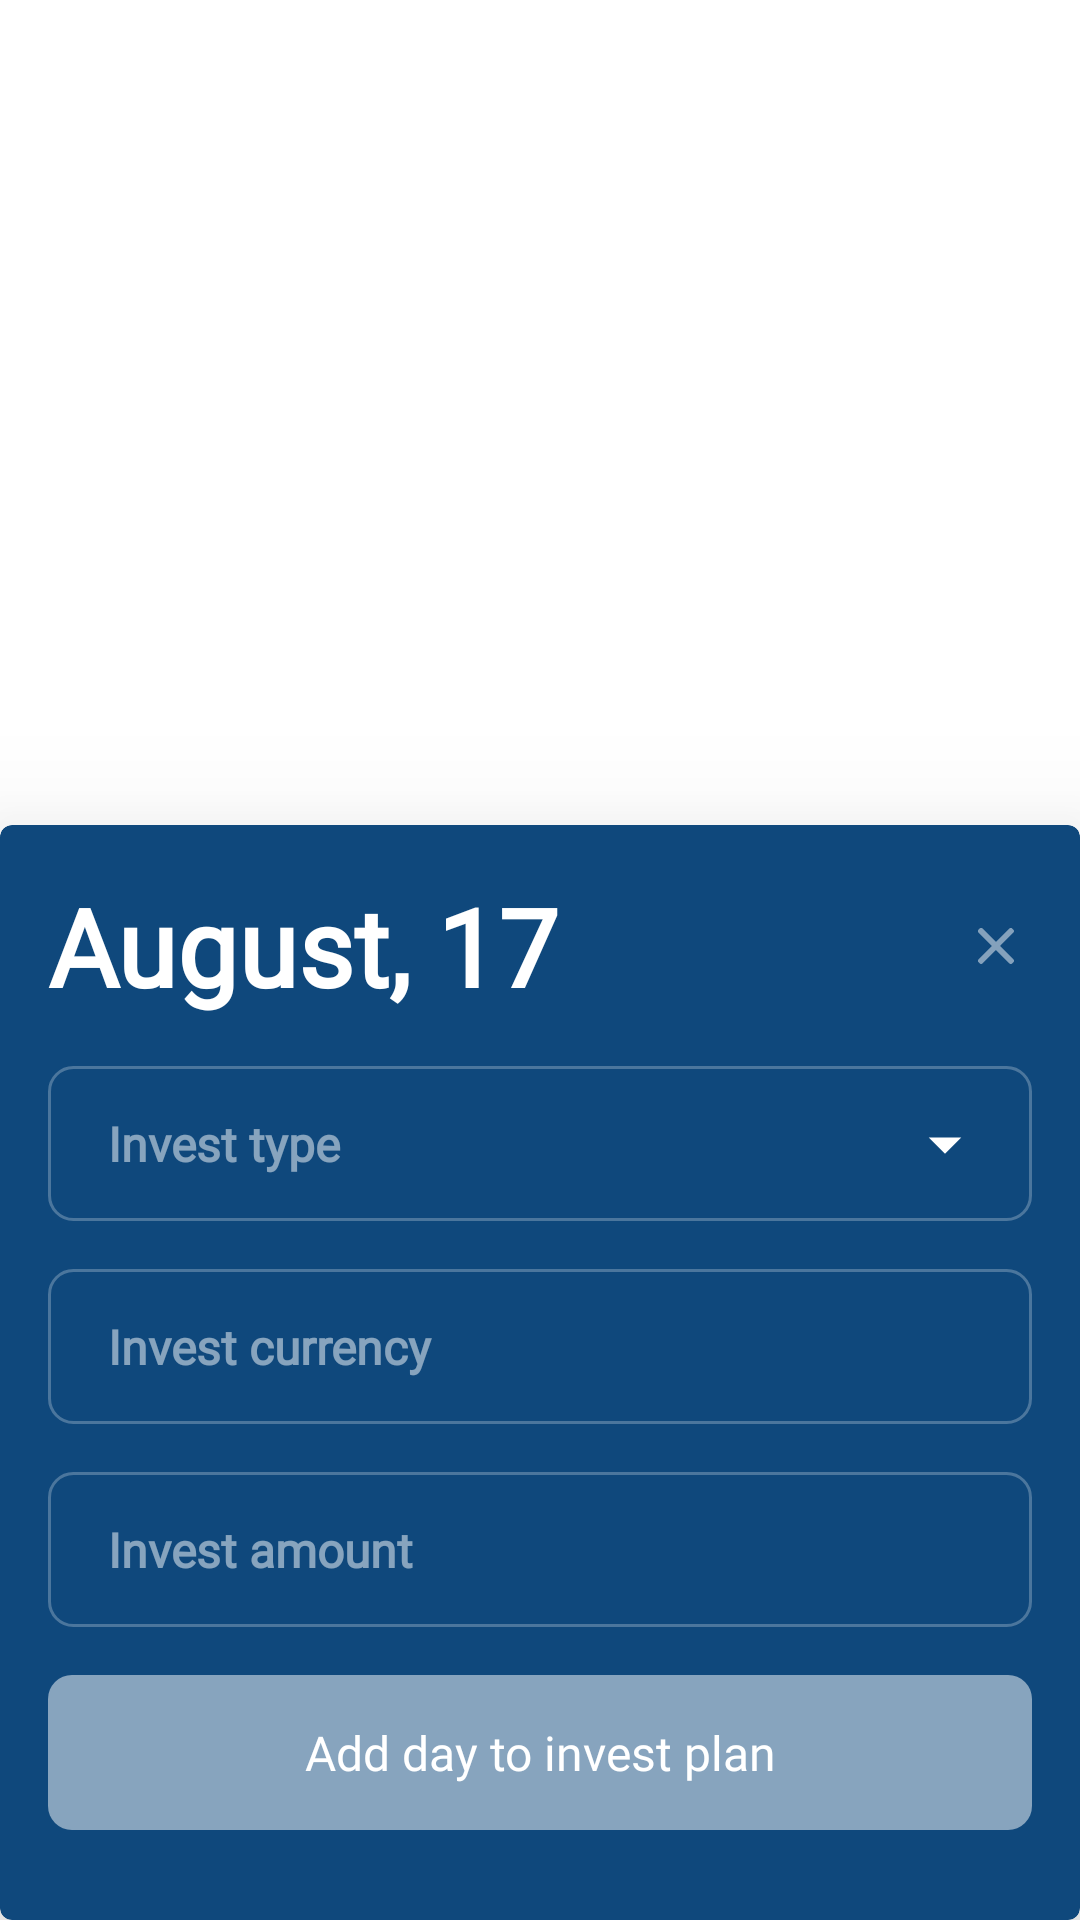

This screen was rendered from an Android layout file. Write that file and the resources it references.
<!-- AndroidManifest.xml: application theme Theme.InvestBuddy -->
<!-- res/layout/view_invest_add.xml -->
<?xml version="1.0" encoding="utf-8"?>
<androidx.constraintlayout.widget.ConstraintLayout xmlns:android="http://schemas.android.com/apk/res/android"
    xmlns:app="http://schemas.android.com/apk/res-auto"
    xmlns:tools="http://schemas.android.com/tools"
    android:id="@+id/bottomSheetContainer"
    android:layout_width="match_parent"
    android:layout_height="match_parent"
    android:saveEnabled="false"
    app:behavior_hideable="true"
    app:behavior_peekHeight="0dp"
    app:layout_behavior="@string/bottom_sheet_behavior"
    tools:visibility="visible">

    <androidx.constraintlayout.widget.Guideline
        android:id="@+id/topGuideline"
        android:layout_width="wrap_content"
        android:layout_height="wrap_content"
        android:orientation="horizontal"
        app:layout_constraintGuide_percent="0.45" />

    <com.google.android.material.card.MaterialCardView
        android:layout_width="match_parent"
        android:layout_height="wrap_content"
        android:backgroundTint="#0F487C"
        app:cardElevation="30dp"
        app:layout_constraintBottom_toBottomOf="parent">

        <androidx.constraintlayout.widget.ConstraintLayout
            android:id="@+id/container"
            android:layout_width="match_parent"
            android:layout_height="wrap_content"
            android:paddingBottom="30dp"
            app:layout_constraintBottom_toBottomOf="parent"
            app:layout_constraintEnd_toEndOf="parent"
            app:layout_constraintStart_toStartOf="parent">

            <TextView
                android:id="@+id/date"
                android:layout_width="wrap_content"
                android:layout_height="wrap_content"
                android:layout_marginStart="16dp"
                android:layout_marginTop="16dp"
                android:fontFamily="@font/montserrat_semibold"
                android:text="August, 17"
                android:textColor="@color/white"
                android:textSize="36sp"
                android:textStyle="bold"
                app:layout_constraintStart_toStartOf="parent"
                app:layout_constraintTop_toTopOf="parent" />

            <ImageView
                android:id="@+id/icClose"
                android:layout_width="24dp"
                android:layout_height="24dp"
                android:layout_marginEnd="16dp"
                android:adjustViewBounds="true"
                android:alpha="0.5"
                android:padding="6dp"
                android:src="@drawable/ic_close"
                app:layout_constraintBottom_toBottomOf="@id/date"
                app:layout_constraintEnd_toEndOf="parent"
                app:layout_constraintTop_toTopOf="@id/date" />

            <EditText
                android:id="@+id/type"
                android:layout_width="match_parent"
                android:layout_height="wrap_content"
                android:layout_marginHorizontal="16dp"
                android:layout_marginTop="16dp"
                android:background="@drawable/bg_edit_chat"
                android:clickable="true"
                android:focusable="false"
                android:fontFamily="@font/montserrat_regular"
                android:textStyle="bold"
                android:hint="@string/invest_type_hint"
                android:paddingVertical="15dp"
                android:paddingStart="20dp"
                android:paddingEnd="40dp"
                android:textColor="@color/white"
                android:textColorHint="#80FFFFFF"
                android:textSize="16sp"
                app:layout_constraintTop_toBottomOf="@id/date" />

            <ImageView
                android:layout_width="26dp"
                android:layout_height="26dp"
                android:layout_marginEnd="16dp"
                android:adjustViewBounds="true"
                android:src="@drawable/ic_calendar_month_arrow"
                app:layout_constraintBottom_toBottomOf="@id/type"
                app:layout_constraintEnd_toEndOf="@id/type"
                app:layout_constraintTop_toTopOf="@id/type" />

            <EditText
                android:id="@+id/currency"
                android:layout_width="match_parent"
                android:layout_height="wrap_content"
                android:layout_marginHorizontal="16dp"
                android:layout_marginTop="16dp"
                android:background="@drawable/bg_edit_chat"
                android:clickable="false"
                android:textStyle="bold"
                android:focusable="false"
                android:fontFamily="@font/montserrat_regular"
                android:hint="@string/invest_currency_hint"
                android:paddingVertical="15dp"
                android:paddingStart="20dp"
                android:paddingEnd="40dp"
                android:textColor="@color/white"
                android:textColorHint="#80FFFFFF"
                android:textSize="16sp"
                app:layout_constraintTop_toBottomOf="@id/type" />

            <ImageView
                android:layout_width="wrap_content"
                android:layout_height="wrap_content"
                android:layout_marginEnd="16dp"
                android:adjustViewBounds="true"
                android:src="@drawable/ic_calendar_month_arrow"
                android:visibility="gone"
                app:layout_constraintBottom_toBottomOf="@id/currency"
                app:layout_constraintEnd_toEndOf="@id/currency"
                app:layout_constraintTop_toTopOf="@id/currency" />

            <EditText
                android:id="@+id/amount"
                android:layout_width="match_parent"
                android:layout_height="wrap_content"
                android:layout_marginHorizontal="16dp"
                android:layout_marginTop="16dp"
                android:background="@drawable/bg_edit_chat"
                android:fontFamily="@font/montserrat_regular"
                android:hint="@string/invest_amount_hint"
                android:imeOptions="actionDone"
                android:textStyle="bold"
                android:inputType="number"
                android:digits="1234567890.,"
                android:maxLength="12"
                android:lines="1"
                android:paddingVertical="15dp"
                android:paddingStart="20dp"
                android:paddingEnd="40dp"
                android:singleLine="true"
                android:textColor="@color/white"
                android:textColorHint="#80FFFFFF"
                android:textSize="16sp"
                app:layout_constraintTop_toBottomOf="@id/currency" />

            <TextView
                android:id="@+id/addBtn"
                android:layout_width="match_parent"
                android:layout_height="wrap_content"
                android:layout_marginHorizontal="16dp"
                android:layout_marginTop="16dp"
                android:background="@drawable/bg_add_invest_btn_disabled"
                android:fontFamily="@font/montserrat_bold"
                android:gravity="center"
                android:paddingVertical="15dp"
                android:text="@string/add_day_to_invest_plan_btn"
                android:textColor="@color/white"
                android:textSize="16sp"
                app:layout_constraintTop_toBottomOf="@id/amount" />

        </androidx.constraintlayout.widget.ConstraintLayout>
    </com.google.android.material.card.MaterialCardView>
</androidx.constraintlayout.widget.ConstraintLayout>
<!-- resources referenced by this layout -->
<resources>
  <color name="white">#FFFFFFFF</color>
  <!-- drawable bg_add_invest_btn_disabled (drawable) -->
  <?xml version="1.0" encoding="UTF-8"?>
  <shape xmlns:android="http://schemas.android.com/apk/res/android">
      <solid android:color="@color/gray"/>
      <corners android:radius="8dp" />
  
  </shape>
  <!-- drawable bg_edit_chat (drawable) -->
  <?xml version="1.0" encoding="UTF-8"?>
  <shape xmlns:android="http://schemas.android.com/apk/res/android">
      <stroke
          android:width="1dp"
          android:color="#40FFFFFF"/>
      <corners android:radius="8dp" />
  
  </shape>
  <!-- drawable ic_calendar_month_arrow (drawable) -->
  <vector xmlns:android="http://schemas.android.com/apk/res/android"
      android:width="18dp"
      android:height="18dp"
      android:viewportWidth="18"
      android:viewportHeight="18">
    <path
        android:pathData="M5.25,7.5L9,11.25L12.75,7.5H5.25Z"
        android:fillColor="#ffffff"/>
  </vector>
  <!-- drawable ic_close (drawable) -->
  <vector xmlns:android="http://schemas.android.com/apk/res/android"
      android:width="12dp"
      android:height="12dp"
      android:viewportWidth="12"
      android:viewportHeight="12">
    <group>
      <clip-path
          android:pathData="M0,0h12v12h-12z"/>
      <path
          android:pathData="M0.855,-0.012C0.973,-0.012 1.09,-0.012 1.207,-0.012C1.308,0.022 1.402,0.073 1.488,0.141C2.985,1.641 4.485,3.137 5.988,4.629C7.492,3.137 8.992,1.641 10.488,0.141C10.575,0.073 10.669,0.022 10.769,-0.012C10.887,-0.012 11.004,-0.012 11.121,-0.012C11.189,0.022 11.26,0.058 11.332,0.094C11.516,0.277 11.699,0.461 11.883,0.645C11.919,0.717 11.954,0.787 11.988,0.855C11.988,0.973 11.988,1.09 11.988,1.207C11.955,1.308 11.904,1.402 11.836,1.488C10.336,2.985 8.84,4.485 7.348,5.988C8.84,7.492 10.336,8.992 11.836,10.488C11.904,10.575 11.955,10.669 11.988,10.769C11.988,10.887 11.988,11.004 11.988,11.121C11.954,11.189 11.919,11.26 11.883,11.332C11.699,11.516 11.516,11.699 11.332,11.883C11.26,11.919 11.189,11.954 11.121,11.988C11.004,11.988 10.887,11.988 10.769,11.988C10.669,11.955 10.575,11.904 10.488,11.836C8.992,10.336 7.492,8.84 5.988,7.348C4.485,8.84 2.985,10.336 1.488,11.836C1.402,11.904 1.308,11.955 1.207,11.988C1.09,11.988 0.973,11.988 0.855,11.988C0.787,11.954 0.717,11.919 0.645,11.883C0.461,11.699 0.277,11.516 0.094,11.332C0.058,11.26 0.022,11.189 -0.012,11.121C-0.012,11.004 -0.012,10.887 -0.012,10.769C0.022,10.669 0.073,10.575 0.141,10.488C1.641,8.992 3.137,7.492 4.629,5.988C3.137,4.485 1.641,2.985 0.141,1.488C0.083,1.396 0.032,1.302 -0.012,1.207C-0.012,1.09 -0.012,0.973 -0.012,0.855C0.022,0.787 0.058,0.717 0.094,0.645C0.277,0.461 0.461,0.277 0.645,0.094C0.717,0.058 0.787,0.022 0.855,-0.012Z"
          android:strokeAlpha="0.981"
          android:fillColor="#ffffff"
          android:fillType="evenOdd"
          android:fillAlpha="0.981"/>
    </group>
  </vector>
  <string name="add_day_to_invest_plan_btn">Add day to invest plan</string>
  <string name="invest_amount_hint">Invest amount</string>
  <string name="invest_currency_hint">Invest currency</string>
  <string name="invest_type_hint">Invest type</string>
  <style name="Theme.InvestBuddy" parent="Theme.MaterialComponents.Light.NoActionBar">
          <item name="android:windowLightStatusBar">false</item>
          
          <item name="colorPrimary">@color/primary</item>
          <item name="colorPrimaryVariant">@color/white</item>
          <item name="colorOnPrimary">@color/white</item>
          
          <item name="colorSecondary">@color/white</item>
          <item name="colorSecondaryVariant">@color/white</item>
          <item name="colorOnSecondary">@color/black</item>
          
          <item name="android:statusBarColor">?attr/colorPrimaryVariant</item>
  
          <item name="android:windowDrawsSystemBarBackgrounds">true</item>
  
  
          
      </style>
  <color name="gray">#80FFFFFF</color>
  <color name="primary">#04294B</color>
  <color name="black">#FF000000</color>
</resources>
